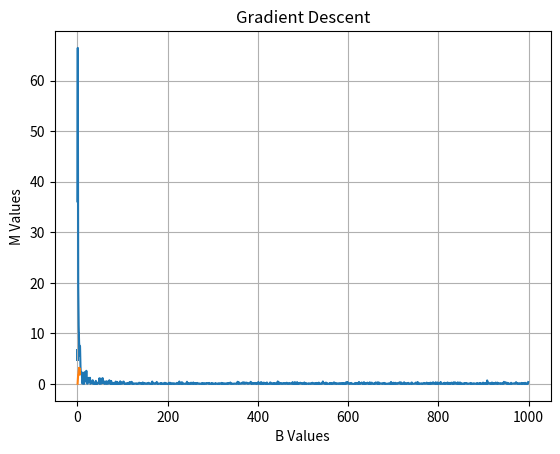

The script that saved this image:
# [redacted]
# [redacted]
# Date:                                              09/27/2018
# Course:                                                N/A
# Title                                 Understanding Stochastic Gradient Descent
#
#
#
#
#
# ----------------------------------------------------------------------------------------------------------------------

import time
import numpy as np
import random
import matplotlib.pyplot as plt

# ----------------------------------------------------------------------------------------------------------------------
"""

As a reminder, machine learning depends on the ability to effectively learn from mistakes, and make optimizations. In 
the first test we looked at Batch Gradient Descent as an optimization methodology. From subsequent tests, we were able
to smoothly appropriate both a slope, and an intercept that minimized the Mean Square Error function. As a note however,
a number of concerns did arise. Most notably was that Batch Gradient Descent is not a scalable optimization technique. 
In other words, since the technique requires the error to be calculated from all data points, in a scenario where there
is 100'000+ data points, a great deal of computing power would be wasted on something simple. To combat such an issue an
individual can implement Stochastic Gradient Descent, or the process of iterating one's gradient for one random point.
In the following program stochastic gradient descent will be implemented. 


Results Of Batch Gradient Descent Vs Stochastic Gradient Descent:

               |-------------------------------------------------------------------------|
               |Optimization Function  | Time (Seconds) | Final Cost | Final M | Final B |
               |-------------------------------------------------------------------------|
               |Batch Gradient Descent |      79.82     |    0.08    |   1.99  |  5.50   |
               |-------------------------------------------------------------------------|
               |    Stochastic GD      |       0.02     |    0.10    |   2.12  |  5.50   |
               |-------------------------------------------------------------------------|

From the results drawn it seems that Stochastic Gradient Descent is far superior in terms of efficiency, as well as 
sheer speed. As a note however, a number of criticisms nonetheless arise, most notably from the varying results as
iterations pass. It would be of great benefit to explore a Mini-Batch Stochastic Gradient Descent.

Notes:
    How do I measure a model's accuracy?

"""
# ----------------------------------------------------------------------------------------------------------------------


def gradient_descent(x, y):
    # Time Functions
    start_time = time.time()

    # Start With Some Value For m & b
    m_curr = 0
    b_curr = 0

    # Number Of Iterations
    iterations = 1000

    # Define Learning Rate
    learning_rate = 0.05

    # Print Heading
    print("{:-^55}".format("Gradient Descent"))

    # Gather Data
    cost_values = []
    m_values = []
    b_values = []

    # Batch Size
    n = 1

    # Iteration
    for i in range(iterations):

        # Get Random Point In Dataset
        r_int = int(random.randint(1, x.size))
        x_value = x.item(r_int - 1)
        y_value = y.item(r_int - 1)

        # Find The Y Predicted Given The m & b
        y_predicted = m_curr * x_value + b_curr

        # Find The Cost Of The Current Model, Using List Comprehension, Works Because Of Np.Array, Not Python List
        # Y & Y_Predicted Are Lists, Np.Array Allows For Matrix Subtraction
        cost = (1/n) * (y_value - y_predicted)**2

        # Find The m & b derivative, The Derivative Doesn't Change Much. Just Remove The Sum, And N = The Batch Size
        md = -(2/n) * (x_value * (y_value - y_predicted))
        bd = -(2/n) * (y_value - y_predicted)

        # Adjust m & b values. Learning Rate Is Subtracted Because Descent In Gradient Descent
        m_curr = m_curr - learning_rate * md
        b_curr = b_curr - learning_rate * bd

        # Print Values
        print("Iteration {0} | Cost: {1:.5f} | M: {2:.5f} | B: {3:.5f}".format(i + 1, cost, m_curr, b_curr))

        cost_values.append(cost)
        m_values.append(m_curr)
        b_values.append(b_curr)

    # End Timer
    total_time = time.time() - start_time
    print("\n{:-^55}".format("Estimated Time"))
    print("Seconds: {0:.2f}".format(total_time))
    return m_curr, b_curr, cost_values, m_values, b_values

# ----------------------------------------------------------------------------------------------------------------------


# Populate X, Y with numbers generated with a set function, however gaussian noise has been added

# Instantiate Number Of Points, M, and B
points = 100000
m_actual = 2
b_actual = 5

x = 2 * (np.random.rand(1, points))
y = (b_actual + (m_actual * x)) + (np.random.rand(1, points))

# Turn To Simple Lists
x_basic = [num for num in x[0]]
y_basic = [num for num in y[0]]

x = np.array(x_basic)
y = np.array(y_basic)

# Instantiate, And Collect Data
m, b, cost_values, m_values, b_values = gradient_descent(x, y)

# Prediction: X Values To Map
x1 = 1
x2 = 5
x3 = 200

# Find Values
y1 = (m * x1) + b
y2 = (m * x2) + b
y3 = (m * x3) + b

# Print Additional Info For Understanding
print("\n{:-^55}".format("Predictions"))
print("If: {0} = {1:.2f} | {2} = {3:.2f} | {4} = {5:.2f}".format(x1, y1, x2, y2, x3, y3))

print("\n{:-^55}".format("Plots"))
print("\n{:^55}".format("*See Plots*"))


# Plot Of Data
plt.xlabel('X Values')
plt.ylabel('Y Values')
plt.title('Plot Of Data')
plt.grid(True)
plt.scatter(x_basic, y_basic, marker="o", s=1)
plt.show()

# Plot Of Cost Values, As A Line
plt.xlabel('Iteration')
plt.ylabel('Iteration Cost')
plt.title('Cost Values Over Iterations')
plt.grid(True)
iteration = [x for x in range(len(cost_values))]
plt.plot(iteration, cost_values)
plt.show()

# Plot Of M By B Values, As A Line
plt.xlabel('B Values')
plt.ylabel('M Values')
plt.title('Gradient Descent')
plt.grid(True)
plt.plot(b_values, m_values)
plt.show()

# Misc
print("\n{:-^50}".format("🔥🔥🔥🔥🔥"))